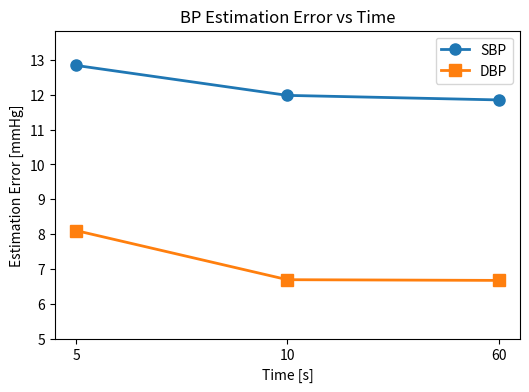

Recreate this plot in Python.
import matplotlib.pyplot as plt

# データ
labels = ["5", "10", "60"]  # 横軸ラベルをカテゴリとして扱う
x = range(len(labels))      # 等間隔 [0,1,2]
sbp_error = [12.84, 11.98, 11.85]
dbp_error = [8.10, 6.69, 6.67]

# プロット
plt.figure(figsize=(6, 4))
plt.plot(x, sbp_error, marker="o", markersize=8, linewidth=2, label="SBP")
plt.plot(x, dbp_error, marker="s", markersize=8, linewidth=2, label="DBP")


# 軸ラベルとタイトル
plt.xlabel("Time [s]")
plt.ylabel("Estimation Error [mmHg]")
plt.title("BP Estimation Error vs Time")

# x軸を等間隔カテゴリにする
plt.xticks(x, labels)


# y軸の範囲（最小5）
plt.ylim(5, max(sbp_error) + 1)

# 凡例とグリッド
plt.legend()

plt.show()